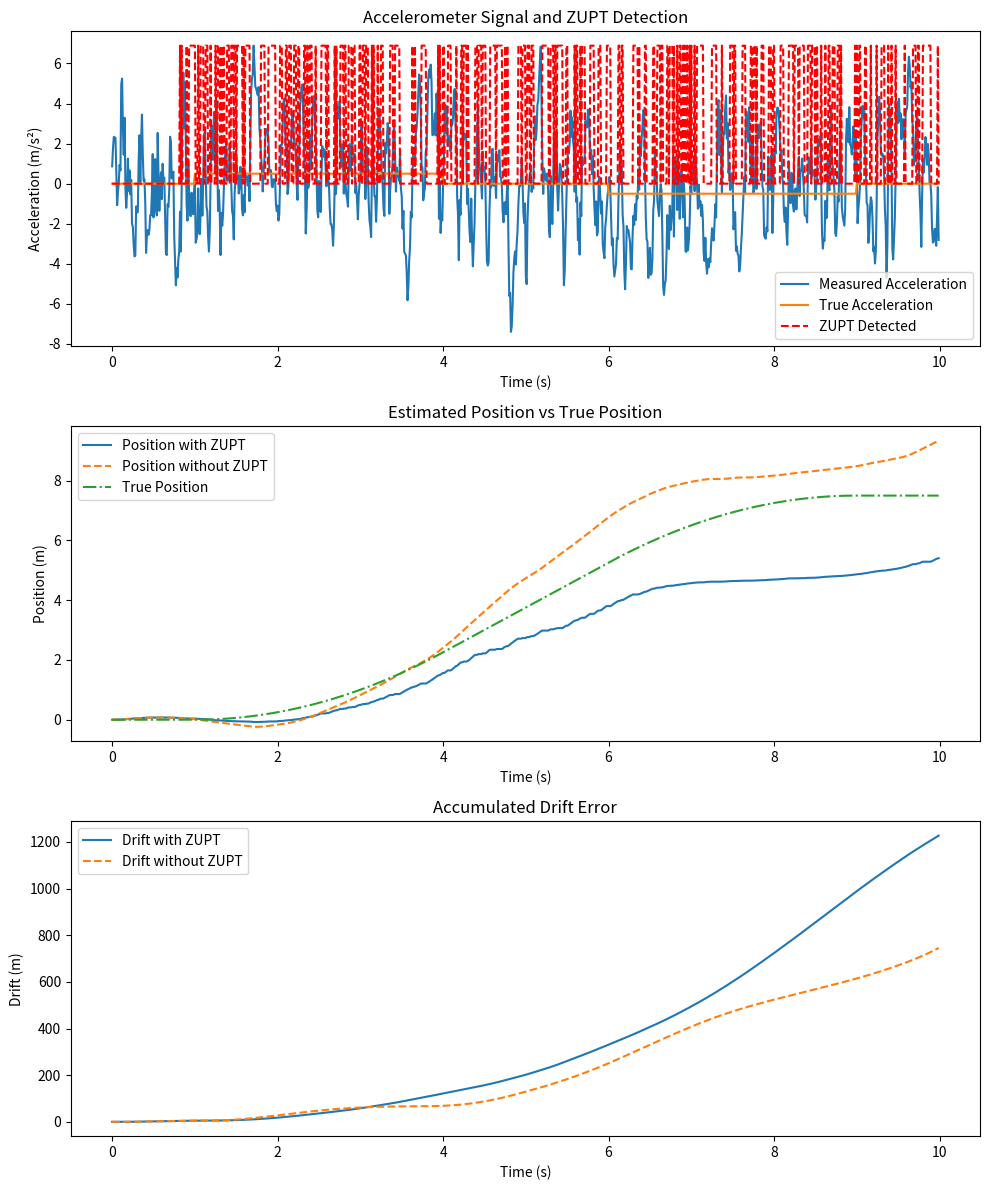

Source code (Python):
import numpy as np
import matplotlib.pyplot as plt
from scipy.integrate import cumulative_trapezoid as cumtrapz
from scipy.ndimage import uniform_filter1d

# === Simulation Parameters ===
fs = 100  # Hz
dt = 1 / fs
t = np.arange(0, 10, dt)

# === Simulated Acceleration ===
acc_true = np.zeros_like(t)
acc_true[100:400] = 0.5     # accelerate for 3s
acc_true[400:600] = 0       # coast for 2s
acc_true[600:900] = -0.5    # decelerate for 3s

# === True Velocity and Position (for ground truth) ===
true_velocity = cumtrapz(acc_true, t, initial=0)
true_position = cumtrapz(true_velocity, t, initial=0)

# === Simulate IMU Signal with Noise ===
acc_drift = 5
acc_noise = acc_drift * np.random.randn(len(acc_true))
acc_signal = acc_true + acc_noise
acc_signal = uniform_filter1d(acc_signal, size=5)  # smooth noise

# === ZUPT Detection using Mahalanobis distance ===
window_size = 80
zupt = np.zeros_like(acc_signal, dtype=bool)

for i in range(window_size, len(acc_signal)):
    window_data = acc_signal[i - window_size:i]
    mu = np.mean(window_data)
    sigma = np.var(window_data)
    if sigma > 0:
        mahal_dist = (acc_signal[i] - mu) / np.sqrt(sigma)
    else:
        mahal_dist = 0
    if abs(mahal_dist) < 0.6:
        zupt[i] = True

# === Integration ===
velocity = cumtrapz(acc_signal, t, initial=0)
velocity_no_zupt = velocity.copy()
velocity[zupt] = 0  # Apply ZUPT

position_with_zupt = cumtrapz(velocity, t, initial=0)
position_without_zupt = cumtrapz(velocity_no_zupt, t, initial=0)

# === Drift Error ===
drift_error_with_zupt = position_with_zupt - true_position
drift_error_without_zupt = position_without_zupt - true_position

accumulated_drift_with_zupt = np.cumsum(np.abs(drift_error_with_zupt))
accumulated_drift_without_zupt = np.cumsum(np.abs(drift_error_without_zupt))

# === Plotting ===
plt.figure(figsize=(10, 12))

plt.subplot(3, 1, 1)
plt.plot(t, acc_signal, label="Measured Acceleration")
plt.plot(t, acc_true, label="True Acceleration")
plt.plot(t, zupt * np.max(acc_signal), 'r--', label="ZUPT Detected")
plt.title("Accelerometer Signal and ZUPT Detection")
plt.xlabel("Time (s)")
plt.ylabel("Acceleration (m/s²)")
plt.legend()

plt.subplot(3, 1, 2)
plt.plot(t, position_with_zupt, label="Position with ZUPT")
plt.plot(t, position_without_zupt, label="Position without ZUPT", linestyle='--')
plt.plot(t, true_position, label="True Position", linestyle='-.')
plt.title("Estimated Position vs True Position")
plt.xlabel("Time (s)")
plt.ylabel("Position (m)")
plt.legend()

plt.subplot(3, 1, 3)
plt.plot(t, accumulated_drift_with_zupt, label="Drift with ZUPT")
plt.plot(t, accumulated_drift_without_zupt, label="Drift without ZUPT", linestyle='--')
plt.title("Accumulated Drift Error")
plt.xlabel("Time (s)")
plt.ylabel("Drift (m)")
plt.legend()

plt.tight_layout()
plt.show()